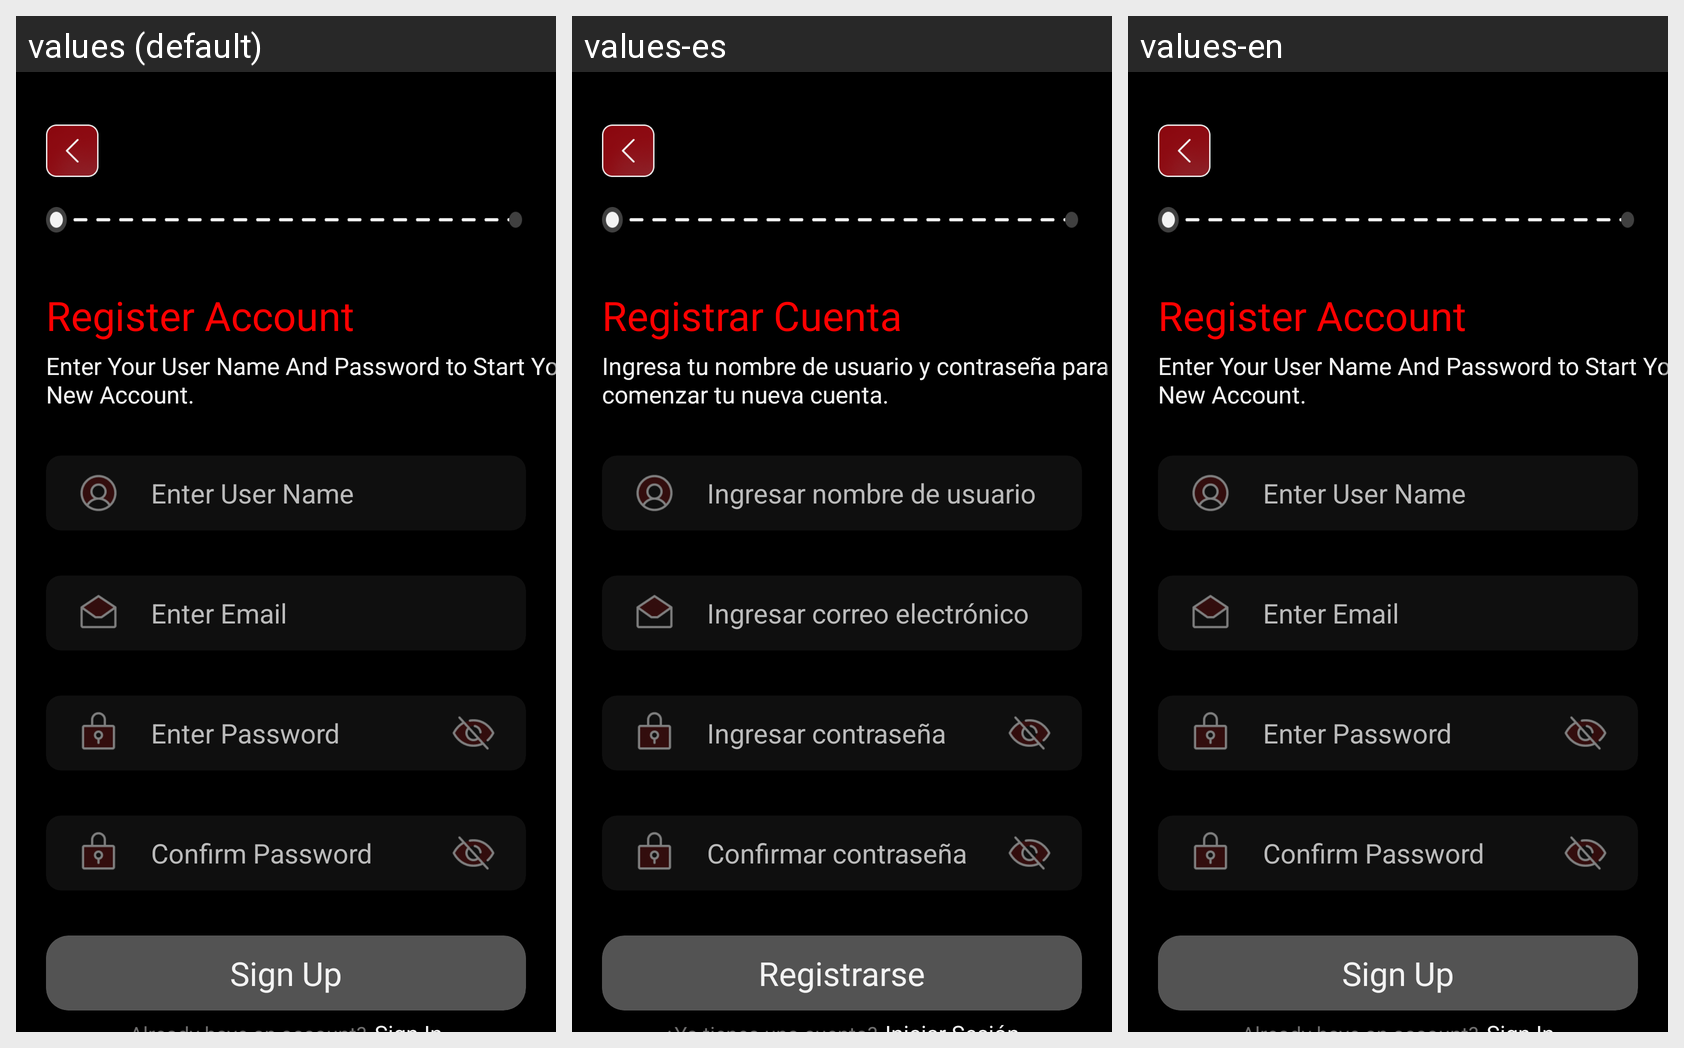

For this localized Android screen grid, give each drawn string resource with its value in every locale shown.
Android screen res/layout/activity_register.xml rendered under 3 locales, left to right: values (default), values-es, values-en. Device: Nexus 5 (rendered at 1080×1920; each locale shown at half size, 540×960, under a caption strip naming it); theme Theme.TrainerApp.
Strings drawn on this screen, with the default value and each locale's value (text and hints the layout hard-codes, and strings that could not be matched under every locale, appear in the picture but are not listed):

registerAcc
  values: Register Account
  values-es: Registrar Cuenta
  values-en: Register Account  [not translated; the default value is used]

startNewAcc
  values: Enter Your User Name And Password to Start Your New Account.
  values-es: Ingresa tu nombre de usuario y contraseña para comenzar tu nueva cuenta.
  values-en: Enter Your User Name And Password to Start Your New Account.  [not translated; the default value is used]

enterUser
  values: Enter User Name
  values-es: Ingresar nombre de usuario
  values-en: Enter User Name  [not translated; the default value is used]

enterEmail
  values: Enter Email
  values-es: Ingresar correo electrónico
  values-en: Enter Email  [not translated; the default value is used]

enterPass
  values: Enter Password
  values-es: Ingresar contraseña
  values-en: Enter Password  [not translated; the default value is used]

enterConPass
  values: Confirm Password
  values-es: Confirmar contraseña
  values-en: Confirm Password  [not translated; the default value is used]

signUp
  values: Sign Up
  values-es: Registrarse
  values-en: Sign Up  [not translated; the default value is used]
